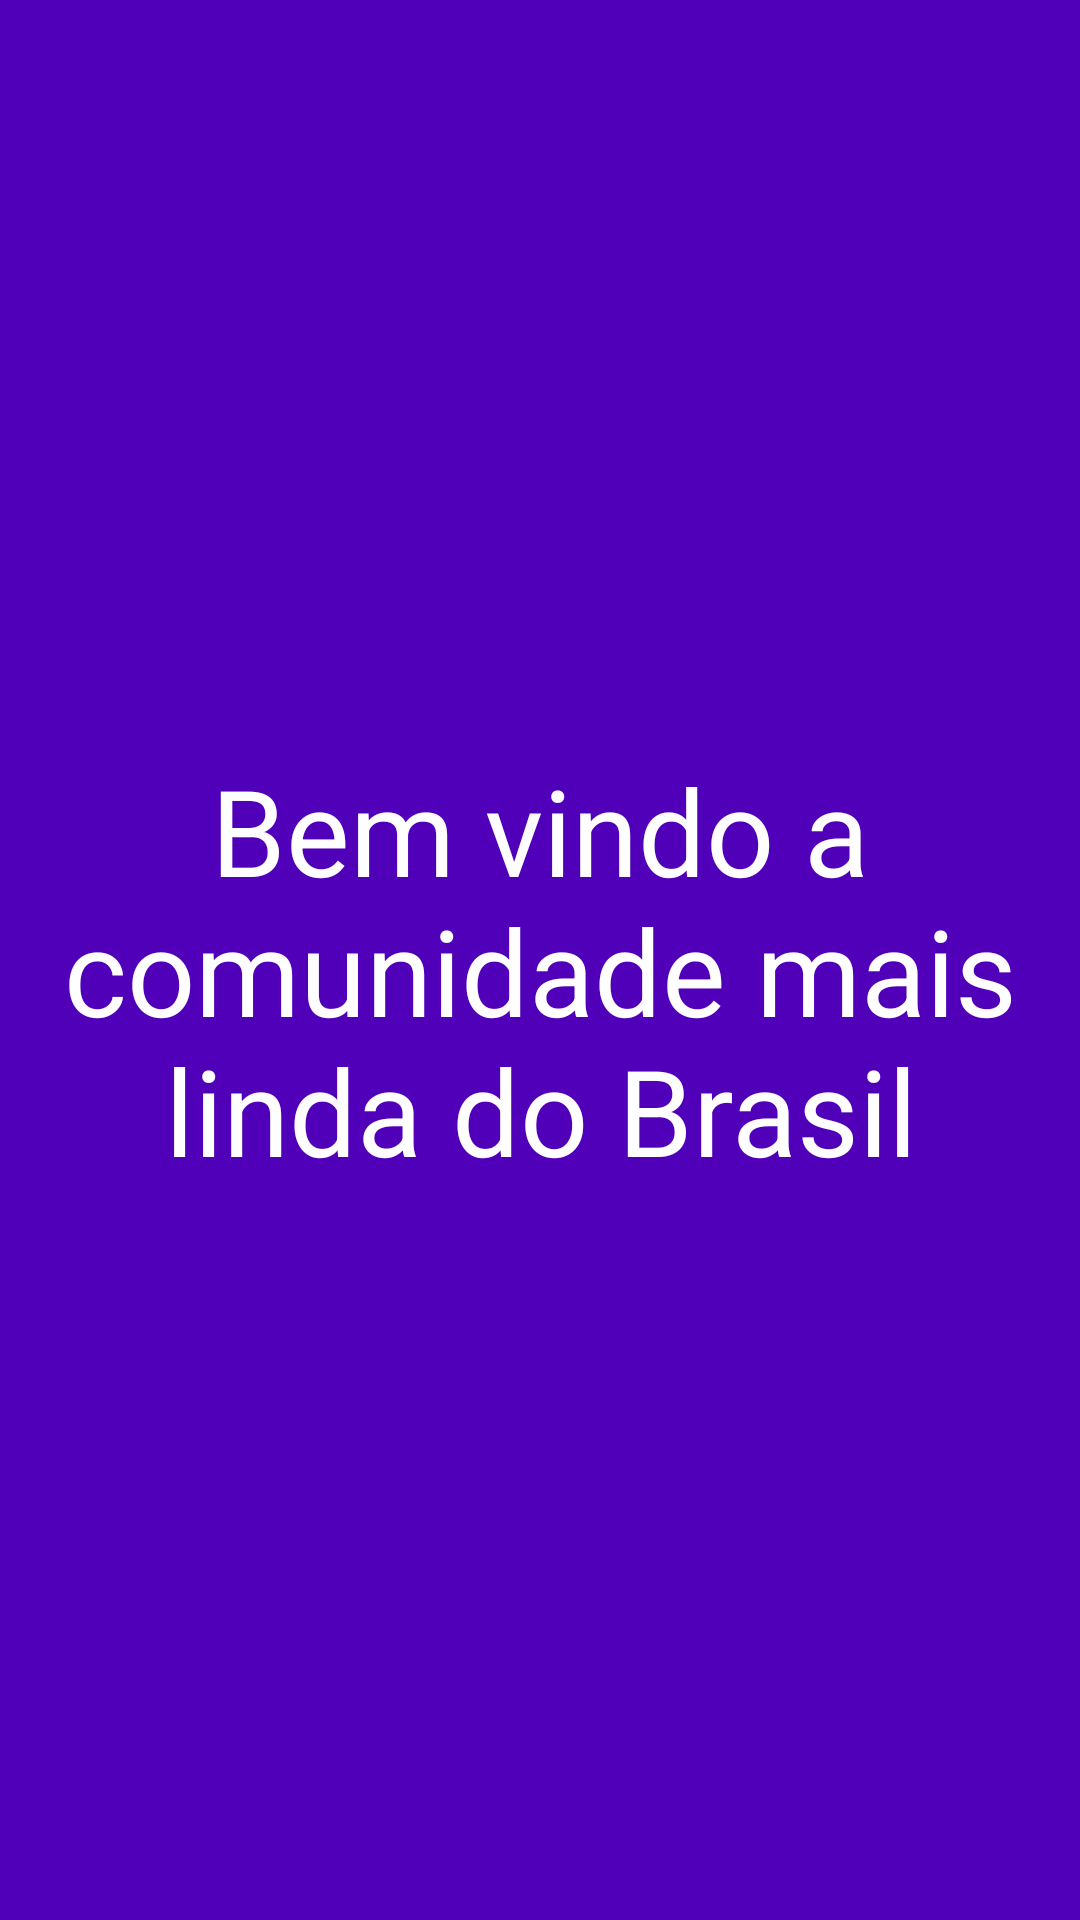

Produce the Android XML layout that renders to this screen, including the resource entries it uses.
<!-- AndroidManifest.xml: application theme Theme.Uberhub -->
<!-- res/layout/activity_teste.xml -->
<?xml version="1.0" encoding="utf-8"?>
<androidx.constraintlayout.widget.ConstraintLayout xmlns:android="http://schemas.android.com/apk/res/android"
    xmlns:app="http://schemas.android.com/apk/res-auto"
    xmlns:tools="http://schemas.android.com/tools"
    android:layout_width="match_parent"
    android:layout_height="match_parent"
    android:background="@color/color_main"
    tools:context=".TesteActivity">

    <TextView
        android:id="@+id/textView"
        android:layout_width="356dp"
        android:layout_height="140dp"
        android:text="Bem vindo a comunidade mais linda do Brasil"
        android:textAlignment="center"
        android:textColor="@color/color_white"
        android:textSize="40dp"
        app:layout_constraintBottom_toBottomOf="parent"
        app:layout_constraintEnd_toEndOf="parent"
        app:layout_constraintStart_toStartOf="parent"
        app:layout_constraintTop_toTopOf="parent" />
</androidx.constraintlayout.widget.ConstraintLayout>
<!-- resources referenced by this layout -->
<resources>
  <color name="color_main">#5000B8</color>
  <color name="color_white">#FFFFFF</color>
  <style name="Theme.Uberhub" parent="Theme.MaterialComponents.DayNight.DarkActionBar">
          
          <item name="colorPrimary">@color/color_main</item>
          <item name="colorPrimaryVariant">@color/color_main</item>
          <item name="colorOnPrimary">@color/color_white</item>
          
          <item name="colorSecondary">@color/color_blue_uberhub</item>
          <item name="colorSecondaryVariant">@color/color_purple_uberhub</item>
          <item name="colorOnSecondary">@color/color_main</item>
          
          <item name="android:statusBarColor" tools:targetApi="l">?attr/colorPrimaryVariant</item>
          
      </style>
  <color name="color_blue_uberhub">#1B54E8</color>
  <color name="color_purple_uberhub">#7A0596</color>
</resources>
